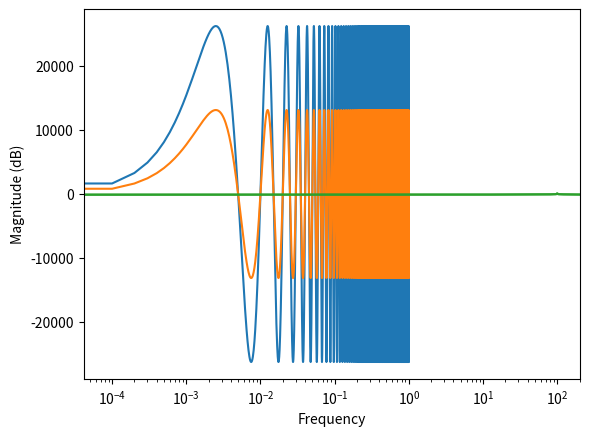

Write Python code to recreate this figure.
import numpy as np
import matplotlib.pyplot as plt


Fs = 10000
Ts = 1/Fs
P = 100
Fr = 100
Tr = 1/Fr
Ai = 1.8

T = P * Tr  # periods
n = int(T * Fs)
t = np.linspace(0, T, n, endpoint=False)

Sinout = np.int16(26214 * np.sin(t * 2 * np.pi * Fr))
Sinref = np.int16(13108 * np.sin(t * 2 * np.pi * Fr))
Cosref = np.int16(13108 * np.cos(t * 2 * np.pi * Fr))

Vq = Sinout * Sinref
Vi = Sinout * Cosref

Qa = np.mean(Vq)
In = np.mean(Vi)

raw = 2 * np.sqrt((np.power(Qa, 2)) + (np.power(In, 2)))

scale = 5 / 65536
Ao = raw * scale
Ao *= scale
print(Ao)

plt.plot(t, Sinout)
plt.show()
plt.plot(t, Sinref)
plt.show()


plt.magnitude_spectrum(Sinout, Fs=Fs, color='C2', scale='dB')
plt.xscale("log")
plt.xlim(0, 200)
plt.show()


plt.magnitude_spectrum(Sinref, Fs=Fs, color='C2', scale='dB')
plt.xscale("log")
plt.xlim(0, 200)
plt.show()

# plt.magnitude_spectrum(Ao, Fs=Fs, color='C2', scale='dB')
# plt.xscale("log")
# plt.xlim(0, 200)
# plt.show()
